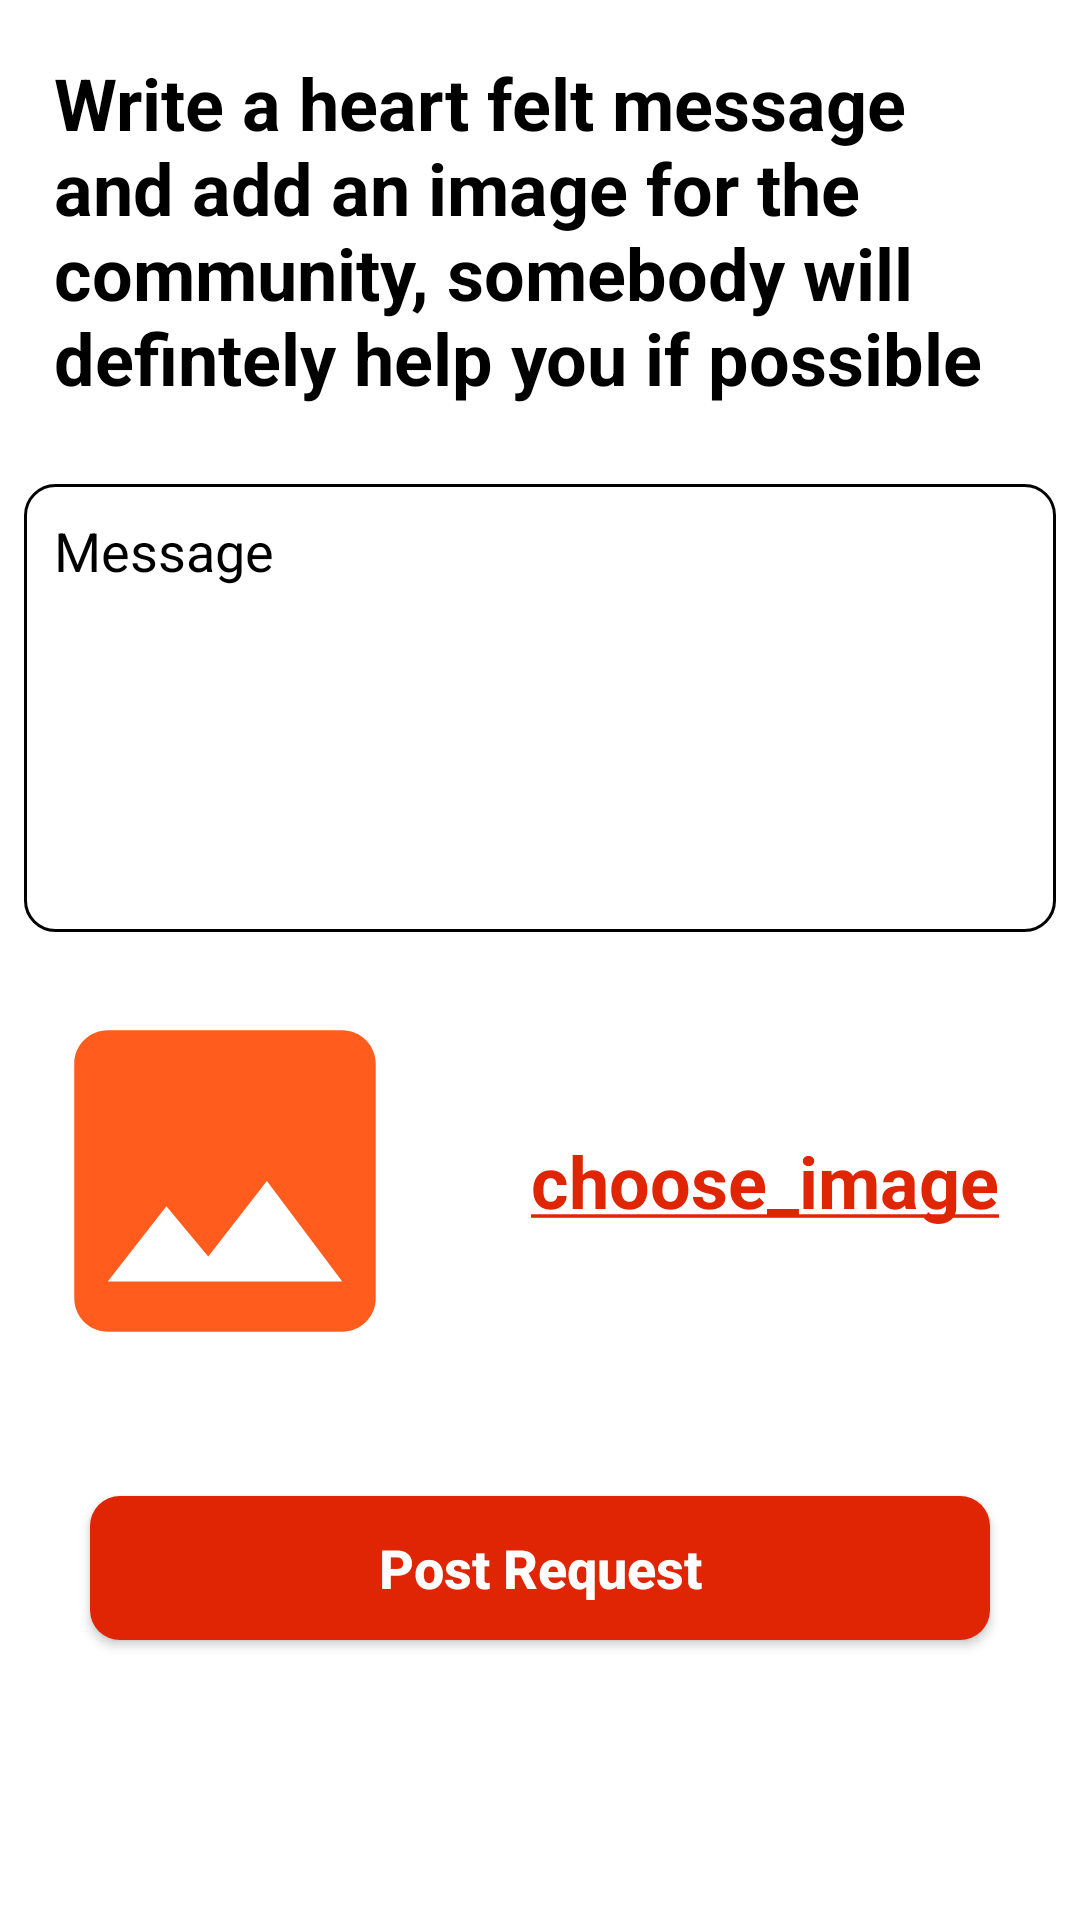

Reconstruct the res/layout file that produces this screen, plus the resources it refers to.
<!-- AndroidManifest.xml: application theme Theme.Bloodbank -->
<!-- res/layout/activity_make_request.xml -->
<?xml version="1.0" encoding="utf-8"?>
<ScrollView xmlns:android="http://schemas.android.com/apk/res/android"
    xmlns:app="http://schemas.android.com/apk/res-auto"
    xmlns:tools="http://schemas.android.com/tools"
    android:layout_width="match_parent"
    android:layout_height="match_parent"
    android:background="@android:color/white"
    tools:context=".Activities.MakeRequestActivity">

    <LinearLayout
        android:orientation="vertical"
        android:layout_width="match_parent"
        android:layout_height="wrap_content">

        <TextView
            android:padding="18dp"
            android:textSize="24sp"
            android:textStyle="bold"
            android:textColor="@android:color/black"
            android:text="Write a heart felt message and add an image for the community, somebody will defintely help you if possible"
            android:layout_width="match_parent"
            android:layout_height="wrap_content"/>

        <FrameLayout
            android:layout_margin="8dp"
            android:background="@drawable/border_background"
            android:layout_width="match_parent"
            android:layout_height="wrap_content">

            <EditText
                android:id="@+id/message"
                android:textSize="18sp"
                android:minLines="6"
                android:maxLines="10"
                android:hint="Message"
                android:padding="10dp"
                android:cursorVisible="false"
                android:background="@null"
                android:textColorHint="@android:color/black"
                android:gravity="top"
                android:textAlignment="gravity"
                android:textColor="@android:color/black"
                android:layout_width="match_parent"
                android:layout_height="wrap_content"/>

        </FrameLayout>

        <LinearLayout
            android:orientation="horizontal"
            android:layout_width="match_parent"
            android:layout_height="wrap_content">

            <ImageView
                android:id="@+id/post_image"
                android:layout_width="150dp"
                android:layout_height="150dp"
                android:padding="8dp"
                android:src="@drawable/ic_baseline_image_24" />
            <TextView
                android:id="@+id/choose_text"
                android:gravity="center"
                android:textAlignment="gravity"
                android:text="@string/choose_image"
                android:textStyle="bold"
                android:textSize="24sp"
                android:textColor="@color/purple_500"
                android:layout_width="match_parent"
                android:layout_height="match_parent"/>

        </LinearLayout>


        <Button
            android:id="@+id/submit_button"
            android:text="Post Request"
            android:textSize="18sp"
            android:background="@drawable/button_bg"
            android:textAllCaps="false"
            android:textStyle="bold"
            android:textColor="@android:color/white"
            android:layout_margin="30dp"
            android:layout_width="match_parent"
            android:layout_height="wrap_content"/>

    </LinearLayout>

</ScrollView>
<!-- resources referenced by this layout -->
<resources>
  <color name="purple_500">#DF2504</color>
  <!-- drawable border_background (drawable) -->
  <?xml version="1.0" encoding="utf-8"?>
  <shape xmlns:android="http://schemas.android.com/apk/res/android">
      android:shape="rectangle">
  
      <stroke
          android:width="1dp"
          android:color="@android:color/black"/>
  
      <corners
          android:radius="10dp"/>
  
  </shape>
  <!-- drawable button_bg (drawable) -->
  <?xml version="1.0" encoding="utf-8"?>
  <shape xmlns:android="http://schemas.android.com/apk/res/android">
      android:shape="rectangle">
      <corners
          android:radius="10dp"
          />
      <solid
          android:color="@color/purple_500"/>
  
  </shape>
  <!-- drawable ic_baseline_image_24 (drawable) -->
  <vector android:height="24dp" android:tint="#FF5C1D"
      android:viewportHeight="24" android:viewportWidth="24"
      android:width="24dp" xmlns:android="http://schemas.android.com/apk/res/android">
      <path android:fillColor="@android:color/white" android:pathData="M21,19V5c0,-1.1 -0.9,-2 -2,-2H5c-1.1,0 -2,0.9 -2,2v14c0,1.1 0.9,2 2,2h14c1.1,0 2,-0.9 2,-2zM8.5,13.5l2.5,3.01L14.5,12l4.5,6H5l3.5,-4.5z"/>
  </vector>
  <string name="choose_image"><u>choose_image</u></string>
  <style name="Theme.Bloodbank" parent="Theme.MaterialComponents.DayNight.NoActionBar">
          
          <item name="colorPrimary">@color/purple_500</item>
          <item name="colorPrimaryVariant">@color/purple_700</item>
          <item name="colorOnPrimary">@color/white</item>
          
          <item name="colorSecondary">@color/design_default_color_error</item>
          <item name="colorSecondaryVariant">@color/teal_700</item>
          <item name="colorOnSecondary">@color/black</item>
          
          <item name="android:statusBarColor" tools:targetApi="l">?attr/colorPrimaryVariant</item>
          
      </style>
  <color name="purple_700">#FF3700B3</color>
  <color name="white">#FFFFFFFF</color>
  <color name="teal_700">#FF018786</color>
  <color name="black">#FF000000</color>
</resources>
